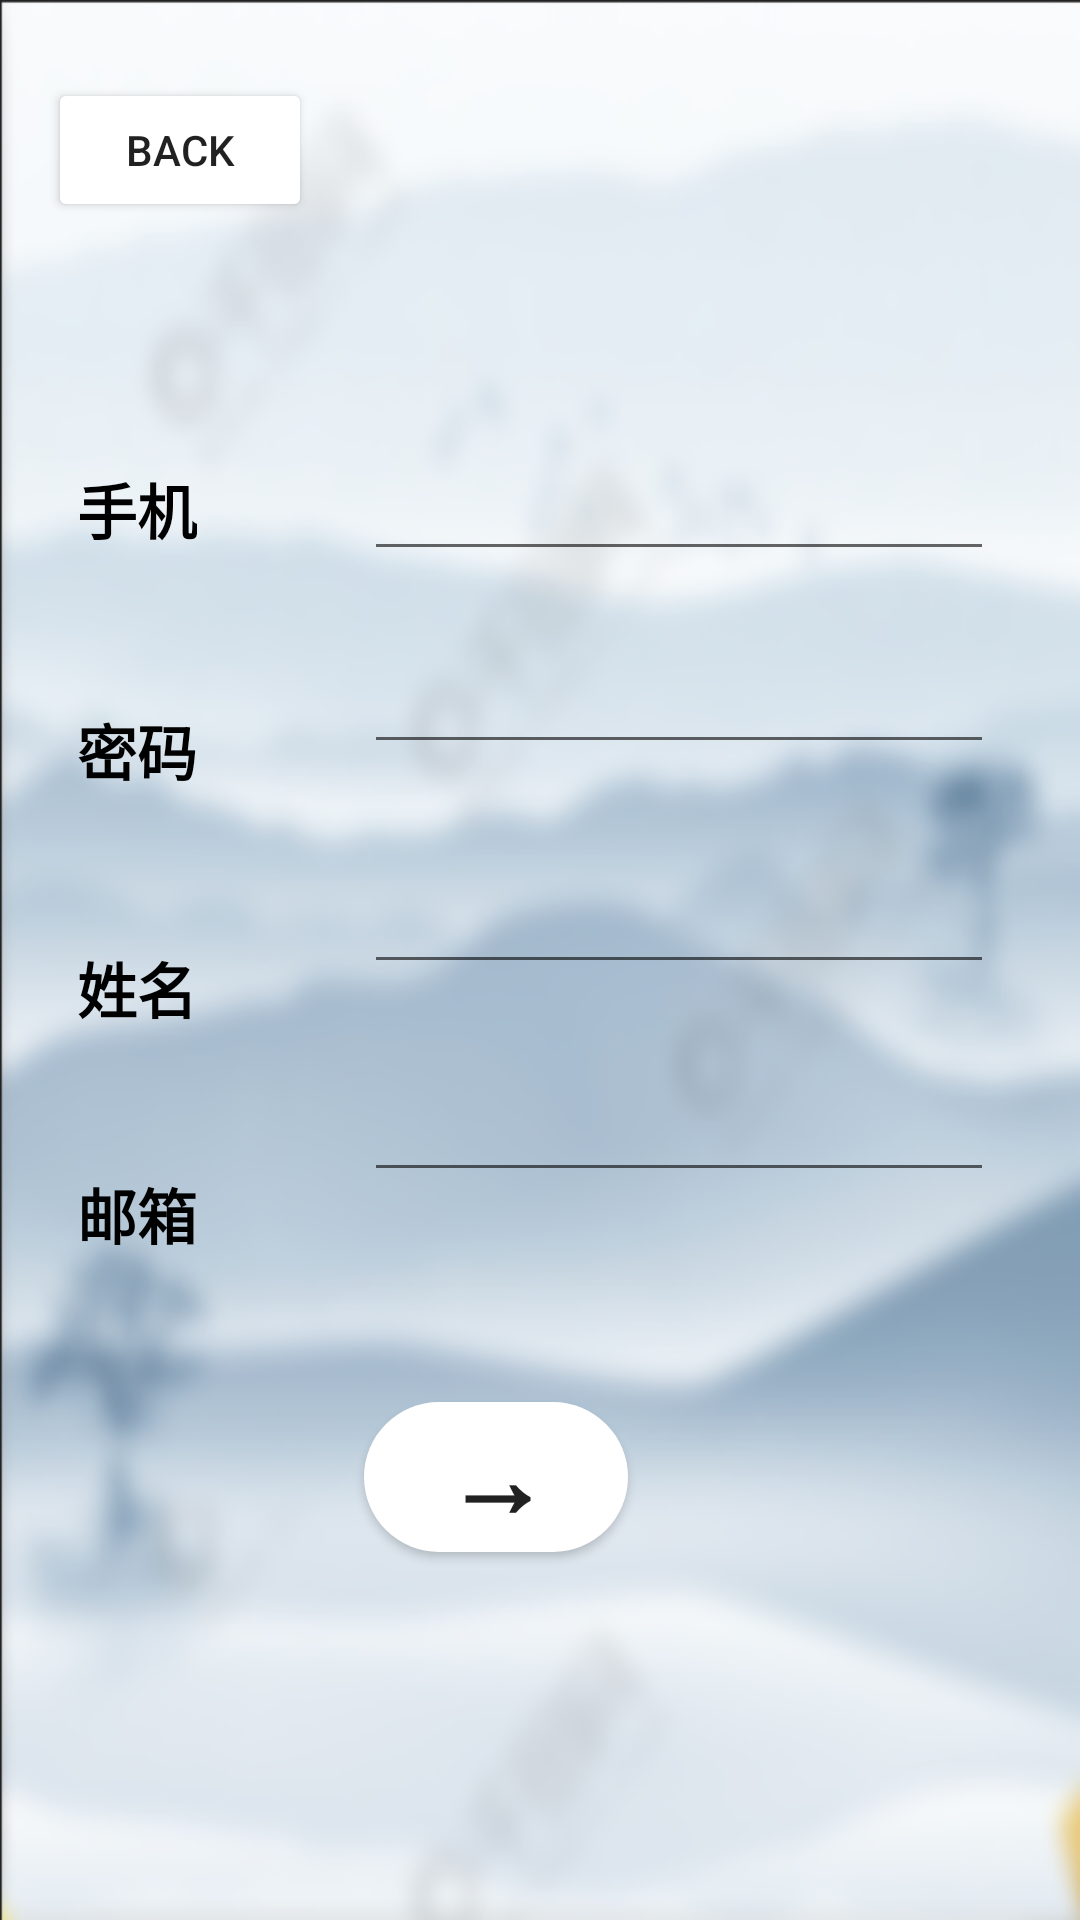

Here is an Android app screen rendered from its layout file. Give the layout XML and the strings, colors and styles it references.
<!-- AndroidManifest.xml: application theme Theme.AppCompat.DayNight.NoActionBar -->
<!-- res/layout/activity_register.xml -->
<?xml version="1.0" encoding="utf-8"?>
<androidx.constraintlayout.widget.ConstraintLayout
        xmlns:android="http://schemas.android.com/apk/res/android"
        xmlns:app="http://schemas.android.com/apk/res-auto"
        xmlns:tools="http://schemas.android.com/tools"
        android:layout_width="match_parent"
        android:layout_height="match_parent"
        android:background="@drawable/background_pk"
        tools:context=".RegisterActivity">


    <EditText
            android:id="@+id/EtReAcnt"
            android:layout_width="wrap_content"
            android:layout_height="wrap_content"
            android:ems="10"
            android:inputType="phone"
            tools:ignore="MissingConstraints"
            android:layout_marginTop="149dp"
            app:layout_constraintStart_toEndOf="@+id/textView" app:layout_constraintEnd_toEndOf="parent"
            app:layout_constraintTop_toTopOf="parent" android:layout_marginEnd="3dp" android:layout_marginRight="3dp"/>

    <EditText
            android:id="@+id/EtRePwd"
            android:layout_width="wrap_content"
            android:layout_height="wrap_content"
            android:ems="10"
            android:inputType="number|textPassword"
            tools:ignore="MissingConstraints"
            android:layout_marginTop="23dp"
            app:layout_constraintTop_toBottomOf="@+id/EtReAcnt" app:layout_constraintStart_toEndOf="@+id/textView2"
            app:layout_constraintEnd_toEndOf="parent" android:layout_marginEnd="3dp" android:layout_marginRight="3dp"/>

    <EditText
            android:id="@+id/EtReName"
            android:layout_width="wrap_content"
            android:layout_height="wrap_content"
            android:ems="10"
            android:inputType="textPersonName"
            tools:ignore="MissingConstraints"
            android:layout_marginTop="32dp"
            app:layout_constraintTop_toBottomOf="@+id/EtRePwd" app:layout_constraintStart_toEndOf="@+id/tv_name"
            app:layout_constraintEnd_toEndOf="parent" android:layout_marginEnd="3dp" android:layout_marginRight="3dp"/>

    <EditText
            android:id="@+id/EtReEmail"
            android:layout_width="wrap_content"
            android:layout_height="wrap_content"
            android:ems="10"
            android:inputType="textEmailAddress"
            tools:ignore="MissingConstraints"
            android:layout_marginTop="28dp"
            app:layout_constraintTop_toBottomOf="@+id/EtReName" app:layout_constraintStart_toEndOf="@+id/tv_email"
            app:layout_constraintEnd_toEndOf="parent" android:layout_marginEnd="3dp" android:layout_marginRight="3dp"/>

    <TextView
            android:id="@+id/textView"
            android:layout_width="wrap_content"
            android:layout_height="wrap_content"
            android:text="手机"
            android:textColor="#000000"
            android:textSize="20sp"
            android:textStyle="bold"
            tools:ignore="MissingConstraints"
            app:layout_constraintEnd_toStartOf="@+id/EtReAcnt"
            app:layout_constraintTop_toTopOf="@+id/EtReAcnt" app:layout_constraintStart_toStartOf="parent"
            app:layout_constraintBottom_toBottomOf="@+id/EtReAcnt" android:layout_marginEnd="30dp"
            android:layout_marginRight="30dp"/>

    <TextView
            android:id="@+id/textView2"
            android:layout_width="wrap_content"
            android:layout_height="wrap_content"
            android:text="密码"
            android:textColor="#000000"
            android:textSize="20sp"
            android:textStyle="bold"
            tools:ignore="MissingConstraints"
            android:layout_marginTop="51dp"
            app:layout_constraintTop_toBottomOf="@+id/textView" app:layout_constraintEnd_toStartOf="@+id/EtRePwd"
            app:layout_constraintStart_toStartOf="parent" android:layout_marginEnd="30dp"
            android:layout_marginRight="30dp"/>

    <TextView
            android:id="@+id/tv_name"
            android:layout_width="wrap_content"
            android:layout_height="wrap_content"
            android:text="姓名"
            android:textColor="#000000"
            android:textSize="20sp"
            android:textStyle="bold"
            tools:ignore="MissingConstraints"
            android:layout_marginTop="50dp"
            app:layout_constraintTop_toBottomOf="@+id/textView2" app:layout_constraintEnd_toStartOf="@+id/EtReName"
            app:layout_constraintStart_toStartOf="parent" android:layout_marginEnd="30dp"
            android:layout_marginRight="30dp"/>

    <TextView
            android:id="@+id/tv_email"
            android:layout_width="wrap_content"
            android:layout_height="wrap_content"
            android:text="邮箱"
            android:textColor="#000000"
            android:textSize="20sp"
            android:textStyle="bold"
            tools:ignore="MissingConstraints"
            android:layout_marginTop="46dp"
            app:layout_constraintTop_toBottomOf="@+id/tv_name" app:layout_constraintEnd_toStartOf="@+id/EtReEmail"
            app:layout_constraintStart_toStartOf="parent" android:layout_marginEnd="30dp"
            android:layout_marginRight="30dp"/>

    <Button
            android:id="@+id/btn_submitRegister"
            android:layout_width="wrap_content"
            android:layout_height="50dp"
            android:backgroundTint="#FFFFFF"
            tools:ignore="MissingConstraints"
            android:text="→"
            android:textStyle="bold"
            android:textSize="35sp"
            android:background="@drawable/btn_signin_normal" app:layout_constraintStart_toStartOf="@+id/EtReEmail"
            android:layout_marginTop="70dp" app:layout_constraintTop_toBottomOf="@+id/EtReEmail"/>

    <Button
            android:id="@+id/btn_backLogin"
            android:layout_width="wrap_content"
            android:layout_height="wrap_content"
            android:backgroundTint="#FFFFFF"
            android:text="back"
            tools:ignore="MissingConstraints"
            app:layout_constraintTop_toTopOf="parent"
            app:layout_constraintStart_toStartOf="parent" android:layout_marginTop="26dp"
            android:layout_marginLeft="16dp" android:layout_marginStart="16dp"/>

</androidx.constraintlayout.widget.ConstraintLayout>
<!-- resources referenced by this layout -->
<resources>
  <!-- drawable background_pk: png bitmap (drawable, 225426 bytes) -->
  <!-- drawable btn_signin_normal (drawable) -->
  <?xml version="1.0" encoding="utf-8"?>
  <shape xmlns:android="http://schemas.android.com/apk/res/android"
      android:shape="rectangle">
      
      <corners android:radius="50dp"/>
  
      
      <solid android:color="#FFFFFF"/>
  </shape>
</resources>
